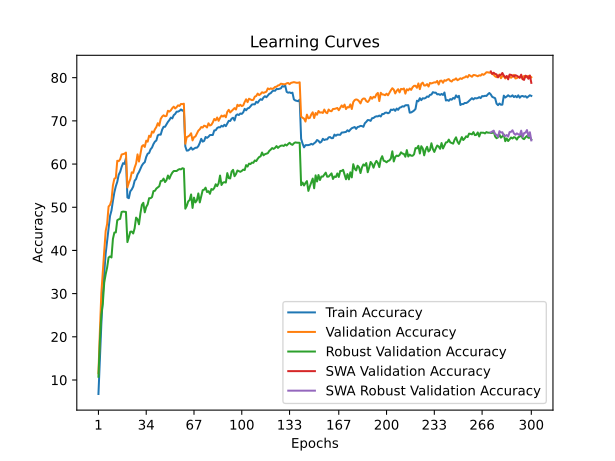

Source data for this figure (header and first rows):
time; train_accuracy; train_loss; valid_accuracy; valid_loss; valid_accuracy_robust; valid_accuracy_swa; valid_accuracy_robust_swa
64,0076; 6,7600; 4,2731; 11,5700; 3,9720; 10,7448; 11,5700; 10,7448
126,5615; 14,8840; 3,8664; 21,3800; 3,7445; 19,0966; 21,3800; 19,0966
185,9878; 22,9160; 3,5293; 30,1100; 3,2158; 25,1241; 30,1100; 25,1241
245,0884; 29,4660; 3,2625; 35,1100; 3,0517; 27,6000; 35,1100; 27,6000
303,3784; 34,7640; 3,0703; 39,8600; 2,9637; 32,5517; 39,8600; 32,5517
367,9537; 39,2700; 2,8986; 44,5100; 2,8400; 34,4897; 44,5100; 34,4897
426,3336; 42,1300; 2,7967; 46,1300; 2,7388; 36,0345; 46,1300; 36,0345
486,0378; 44,9660; 2,6991; 50,1600; 2,6225; 38,3517; 50,1600; 38,3517
549,9379; 47,9800; 2,5984; 50,5400; 2,5711; 38,6138; 50,5400; 38,6138
607,9839; 49,2320; 2,5466; 51,6000; 2,5885; 38,3655; 51,6000; 38,3655
666,4745; 51,4700; 2,4730; 55,0600; 2,3551; 42,6621; 55,0600; 42,6621
725,9936; 53,4640; 2,4043; 56,6100; 2,3216; 44,1448; 56,6100; 44,1448
787,1082; 54,8580; 2,3634; 56,8000; 2,3062; 44,1724; 56,8000; 44,1724
846,7474; 55,8740; 2,3194; 60,7600; 2,2064; 47,0000; 60,7600; 47,0000
902,5459; 57,5420; 2,2713; 60,6700; 2,1778; 47,2069; 60,6700; 47,2069
962,3391; 58,1980; 2,2392; 61,1200; 2,1707; 47,3034; 61,1200; 47,3034
1021,1625; 59,3100; 2,2088; 62,2100; 2,1405; 48,9034; 62,2100; 48,9034
1077,2306; 60,2100; 2,1706; 62,3200; 2,1346; 48,9931; 62,3200; 48,9931
1135,3642; 60,0340; 2,1733; 62,4000; 2,1196; 48,9655; 62,4000; 48,9655
1193,6009; 61,3560; 2,1409; 62,6600; 2,1230; 48,9172; 62,6600; 48,9172
1251,6311; 52,2620; 2,4463; 54,5800; 2,4764; 41,9310; 54,5800; 41,9310
1309,9047; 52,0920; 2,4460; 55,6800; 2,4004; 43,0621; 55,6800; 43,0621
1371,9562; 53,6820; 2,3962; 56,5000; 2,3203; 44,3310; 56,5000; 44,3310
1430,9979; 54,1180; 2,3704; 58,0800; 2,3499; 44,3655; 58,0800; 44,3655
1487,0871; 54,7700; 2,3636; 57,9500; 2,2806; 43,9241; 57,9500; 43,9241
1546,8064; 56,1340; 2,3109; 59,1900; 2,2357; 45,1310; 59,1900; 45,1310
1605,4737; 56,5420; 2,2981; 60,1200; 2,2103; 47,6000; 60,1200; 47,6000
1663,3250; 57,5980; 2,2581; 62,2400; 2,1753; 47,2276; 62,2400; 47,2276
1722,8401; 58,1460; 2,2291; 60,5800; 2,2231; 46,0483; 60,5800; 46,0483
1780,6296; 58,9020; 2,2113; 62,3000; 2,1677; 48,5931; 62,3000; 48,5931
1838,0178; 59,6580; 2,1812; 64,1000; 2,0774; 50,5448; 64,1000; 50,5448
1895,5737; 60,1440; 2,1600; 64,3900; 2,0919; 51,0276; 64,3900; 51,0276
1953,2843; 60,4340; 2,1469; 63,9600; 2,1041; 48,8207; 63,9600; 48,8207
2011,5272; 61,6580; 2,1097; 65,4200; 2,0404; 50,0690; 65,4200; 50,0690
2068,5851; 62,3940; 2,0820; 65,1800; 2,0525; 50,6552; 65,1800; 50,6552
2126,9000; 62,5600; 2,0791; 66,5700; 2,0031; 52,1034; 66,5700; 52,1034
2187,0021; 63,4100; 2,0501; 66,2800; 1,9894; 52,0897; 66,2800; 52,0897
2243,7457; 63,8220; 2,0358; 67,5400; 1,9967; 52,3586; 67,5400; 52,3586
2300,9136; 64,6300; 2,0110; 67,2800; 1,9728; 53,7379; 67,2800; 53,7379
2360,1773; 65,1920; 1,9894; 68,0500; 1,9752; 53,8000; 68,0500; 53,8000
2418,6661; 65,4560; 1,9819; 68,5800; 1,9245; 54,3310; 68,5800; 54,3310
2476,6299; 66,6480; 1,9439; 69,4600; 1,9489; 54,5862; 69,4600; 54,5862
2537,2556; 66,8300; 1,9292; 68,8900; 1,9025; 54,8621; 68,8900; 54,8621
2594,7195; 66,8020; 1,9331; 70,4400; 1,8901; 56,0621; 70,4400; 56,0621
2651,3214; 67,9620; 1,8938; 70,9900; 1,8445; 56,1310; 70,9900; 56,1310
2709,6578; 68,6240; 1,8702; 71,2900; 1,8563; 56,6345; 71,2900; 56,6345
2769,4938; 68,6340; 1,8722; 71,0700; 1,8688; 55,8276; 71,0700; 55,8276
2828,1555; 69,2220; 1,8493; 71,1500; 1,8673; 56,2759; 71,1500; 56,2759
2887,6231; 69,7640; 1,8284; 72,3400; 1,8352; 57,3448; 72,3400; 57,3448
2950,0432; 70,1840; 1,8220; 72,1500; 1,8252; 56,6000; 72,1500; 56,6000
3007,8466; 70,7500; 1,8031; 72,4400; 1,7953; 57,4138; 72,4400; 57,4138
3066,6115; 70,5740; 1,8072; 72,9500; 1,7857; 58,0000; 72,9500; 58,0000
3124,9741; 71,3220; 1,7788; 73,2900; 1,7906; 58,3862; 73,2900; 58,3862
3183,5249; 71,6080; 1,7681; 72,8800; 1,7956; 58,3724; 72,8800; 58,3724
3240,0261; 72,1240; 1,7598; 73,1800; 1,7678; 58,3862; 73,1800; 58,3862
3298,2769; 72,1440; 1,7506; 73,6000; 1,7598; 58,6690; 73,6000; 58,6690
3359,6191; 72,3180; 1,7479; 73,4500; 1,7605; 58,8345; 73,4500; 58,8345
3417,4218; 72,6460; 1,7355; 73,9200; 1,7488; 58,7655; 73,9200; 58,7655
3475,8010; 72,3560; 1,7424; 73,8800; 1,7417; 59,0345; 73,8800; 59,0345
3542,3130; 72,6180; 1,7340; 73,9800; 1,7622; 58,9310; 73,9800; 58,9310
... 240 more rows
